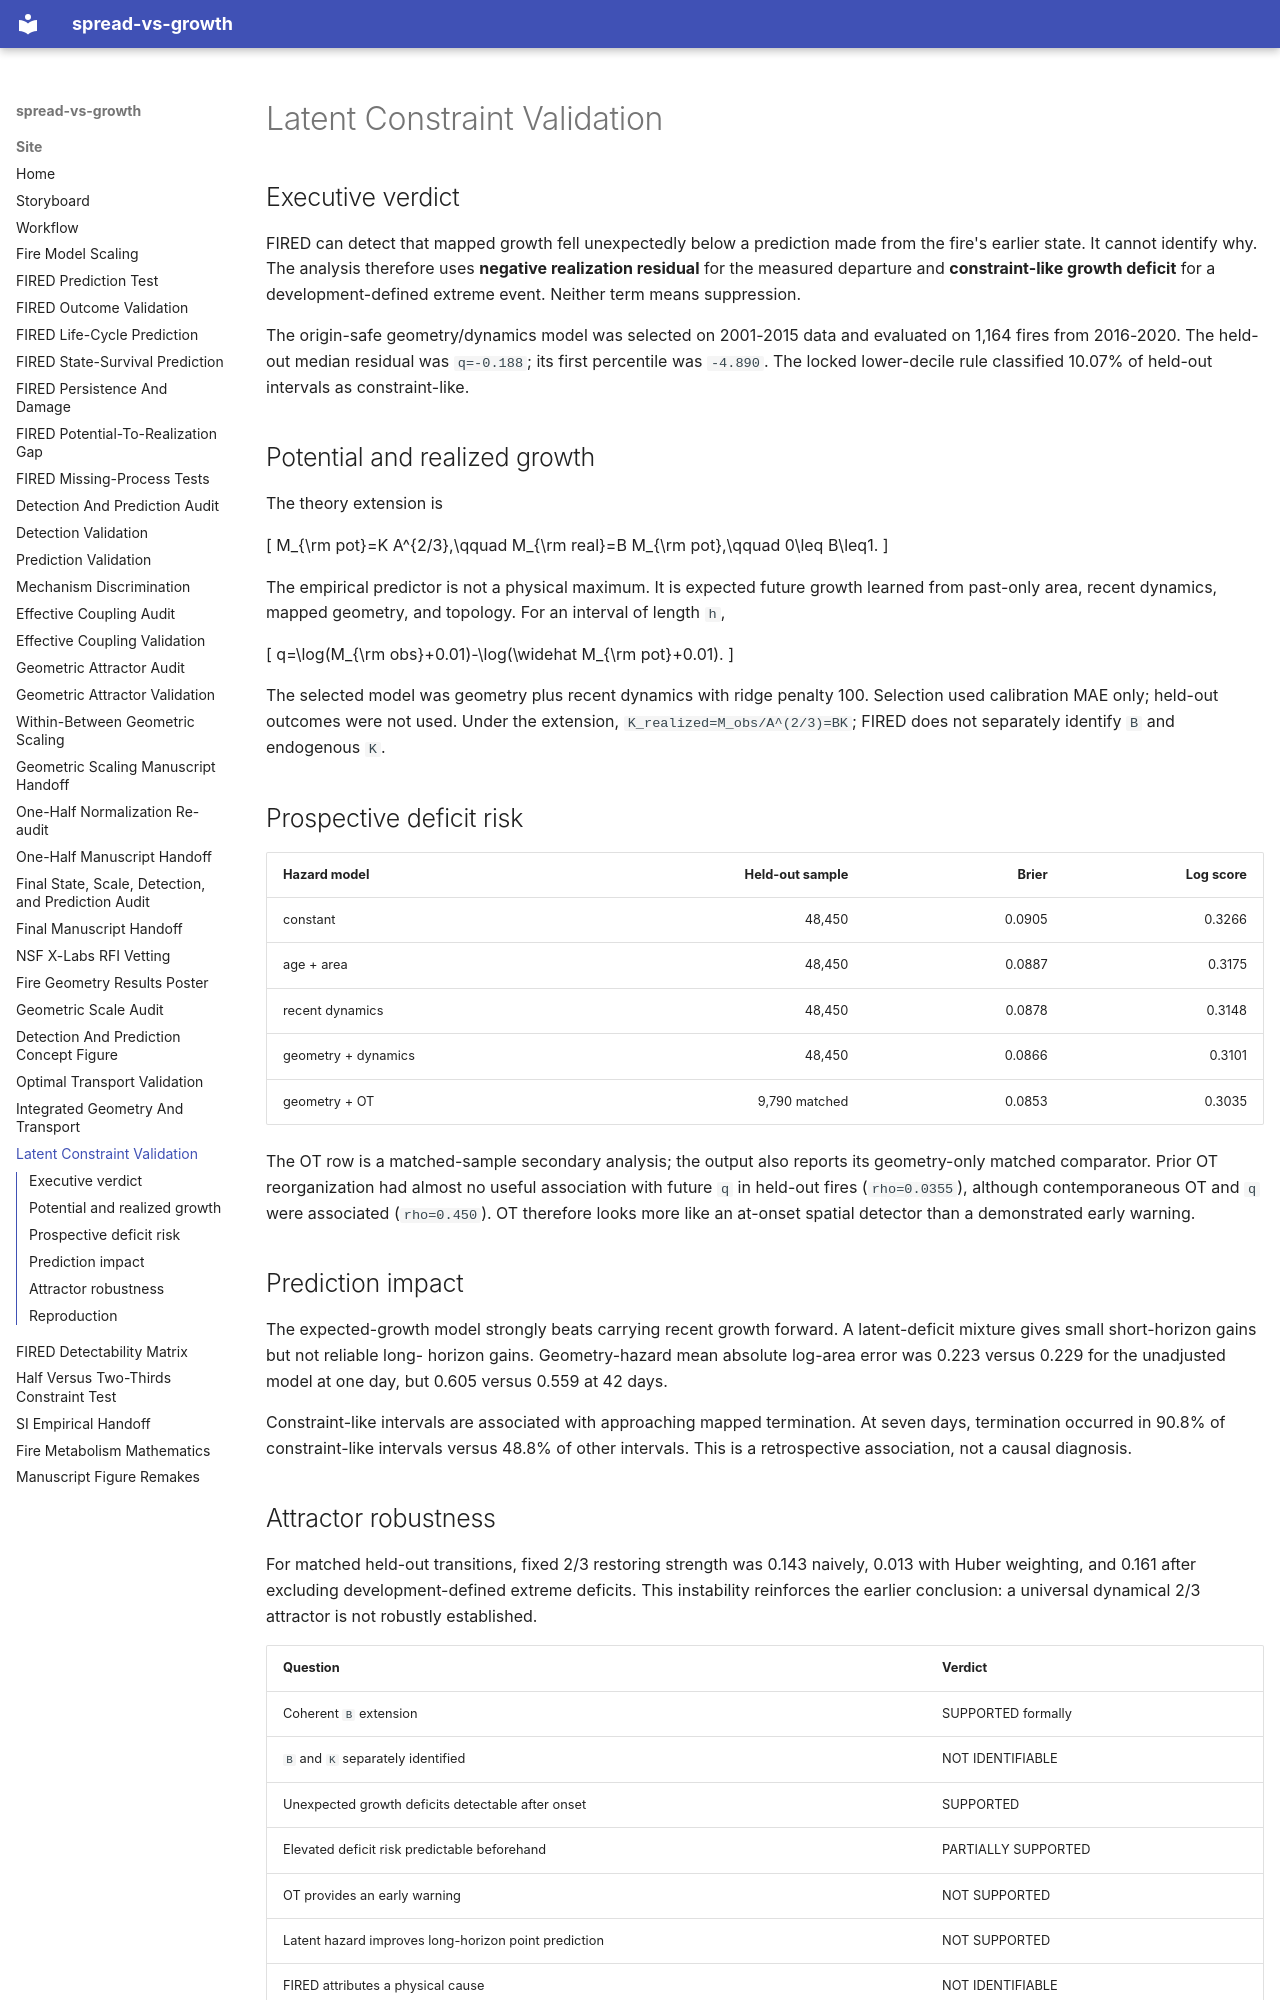

repository: CU-ESIIL/spread-vs-growth · page: LATENT_CONSTRAINT_VALIDATION/index.html · generator: mkdocs

# Latent Constraint Validation

## Executive verdict

FIRED can detect that mapped growth fell unexpectedly below a prediction made
from the fire's earlier state. It cannot identify why. The analysis therefore
uses **negative realization residual** for the measured departure and
**constraint-like growth deficit** for a development-defined extreme event.
Neither term means suppression.

The origin-safe geometry/dynamics model was selected on 2001-2015 data and
evaluated on 1,164 fires from 2016-2020. The held-out median residual was
`q=-0.188`; its first percentile was `-4.890`. The locked lower-decile rule
classified 10.07% of held-out intervals as constraint-like.

## Potential and realized growth

The theory extension is

\[
M_{\rm pot}=K A^{2/3},\qquad
M_{\rm real}=B M_{\rm pot},\qquad 0\leq B\leq1.
\]

The empirical predictor is not a physical maximum. It is expected future growth
learned from past-only area, recent dynamics, mapped geometry, and topology. For
an interval of length `h`,

\[
q=\log(M_{\rm obs}+0.01)-\log(\widehat M_{\rm pot}+0.01).
\]

The selected model was geometry plus recent dynamics with ridge penalty 100.
Selection used calibration MAE only; held-out outcomes were not used. Under the
extension, `K_realized=M_obs/A^(2/3)=BK`; FIRED does not separately identify
`B` and endogenous `K`.

## Prospective deficit risk

| Hazard model | Held-out sample | Brier | Log score |
|---|---:|---:|---:|
| constant | 48,450 | 0.0905 | 0.3266 |
| age + area | 48,450 | 0.0887 | 0.3175 |
| recent dynamics | 48,450 | 0.0878 | 0.3148 |
| geometry + dynamics | 48,450 | 0.0866 | 0.3101 |
| geometry + OT | 9,790 matched | 0.0853 | 0.3035 |

The OT row is a matched-sample secondary analysis; the output also reports its
geometry-only matched comparator. Prior OT reorganization had almost no useful
association with future `q` in held-out fires (`rho=0.0355`), although
contemporaneous OT and `q` were associated (`rho=0.450`). OT therefore looks
more like an at-onset spatial detector than a demonstrated early warning.

## Prediction impact

The expected-growth model strongly beats carrying recent growth forward. A
latent-deficit mixture gives small short-horizon gains but not reliable long-
horizon gains. Geometry-hazard mean absolute log-area error was 0.223 versus
0.229 for the unadjusted model at one day, but 0.605 versus 0.559 at 42 days.

Constraint-like intervals are associated with approaching mapped termination.
At seven days, termination occurred in 90.8% of constraint-like intervals
versus 48.8% of other intervals. This is a retrospective association, not a
causal diagnosis.
